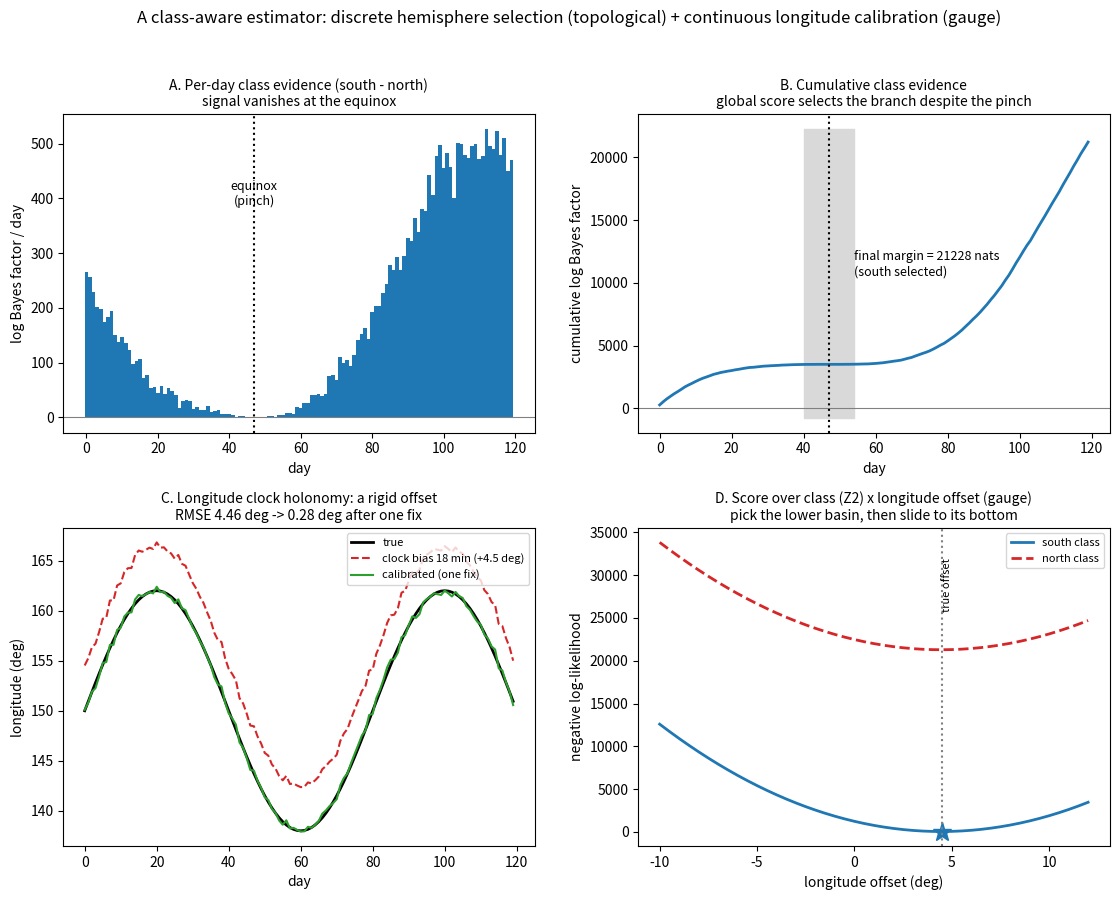

Write the Python code that produced this figure.
"""
From holonomy to a class-aware estimator: a prototype.

Two global degrees of freedom organise the failure modes of light geolocation:

  * Hemisphere class  -- a DISCRETE, topological Z2 (north vs south branch).
    The day-length signal that separates the branches vanishes at the equinox
    (the pinch), so any local estimator can flip there. A GLOBAL class score
    integrated over the season selects the branch with a clear margin.

  * Longitude offset  -- a CONTINUOUS gauge (U(1)-like). A constant clock error
    rigidly translates the whole track in longitude: a holonomy that the known
    clock exposes as a single estimable constant, removed by one absolute fix.

The estimator skeleton is therefore: pick the discrete basin (class), then slide
to the continuous bottom (gauge). Panel D draws exactly that score landscape.
"""
import numpy as np
import matplotlib
matplotlib.use("Agg")
import matplotlib.pyplot as plt
from matplotlib.gridspec import GridSpec

rng = np.random.default_rng(7)
J2000 = 946728000.0

def decl_of(t):
    d = (t - J2000) / 86400.0
    g = np.radians(357.529 + 0.98560028 * d)
    q = 280.459 + 0.98564736 * d
    Lsun = np.radians(q + 1.915 * np.sin(g) + 0.020 * np.sin(2 * g))
    e = np.radians(23.439 - 3.6e-7 * d)
    return np.arcsin(np.sin(e) * np.sin(Lsun))

def day_length_h(lat_deg, decl_rad):
    cosH0 = -np.tan(np.radians(lat_deg)) * np.tan(decl_rad)
    H0 = np.arccos(np.clip(cosH0, -1, 1))
    return 24.0 * H0 / np.pi

# ---- simulate a southern track across the March equinox --------------------
ndays = 120
t0 = (np.datetime64("2024-02-01") - np.datetime64("1970-01-01")) / np.timedelta64(1, "s")
t = float(t0) + np.arange(ndays) * 86400 + 43200
decl = decl_of(t)
true_lat = -50 + 6 * np.sin(2 * np.pi * np.arange(ndays) / 120)   # stays southern
true_lon = 150 + 12 * np.sin(2 * np.pi * np.arange(ndays) / 80)

sigma_D = 0.25                                   # day-length obs noise (hours)
D_obs = day_length_h(true_lat, decl) + rng.normal(0, sigma_D, ndays)

# equinox index (declination sign change)
eqx = int(np.where(np.diff(np.sign(decl)) != 0)[0][0])

# ---- hemisphere class log-likelihoods (south = true sign, north = mirror) --
D_south = day_length_h(true_lat, decl)
D_north = day_length_h(-true_lat, decl)          # = 24 - D_south exactly
LL_south = -0.5 * ((D_obs - D_south) / sigma_D) ** 2
LL_north = -0.5 * ((D_obs - D_north) / sigma_D) ** 2
dLL = LL_south - LL_north                          # per-day log Bayes factor (S vs N)
cumLL = np.cumsum(dLL)

# ---- longitude clock holonomy ---------------------------------------------
clock_bias_min = 18.0
bias_deg = 15.0 * (clock_bias_min / 60.0)          # deg of longitude per clock error
lon_biased = true_lon + bias_deg + rng.normal(0, 0.3, ndays)
# Known deployment fix at day 0 identifies the rigid offset (the gauge):
est_offset = np.mean((lon_biased - true_lon)[:3])  # use first 3 known days
lon_calibrated = lon_biased - est_offset
rmse_before = np.sqrt(np.mean((lon_biased - true_lon) ** 2))
rmse_after = np.sqrt(np.mean((lon_calibrated - true_lon) ** 2))

# ---- score landscape: class (Z2) x longitude offset (U(1)) -----------------
offsets = np.linspace(-10, 12, 221)
sigma_lon = 1.0
lon_term = np.array([0.5 * np.sum(((lon_biased - (true_lon + d)) / sigma_lon) ** 2) for d in offsets])
nll_south = (-np.sum(LL_south)) + lon_term
nll_north = (-np.sum(LL_north)) + lon_term
gmin_off = offsets[np.argmin(nll_south)]

# ---- figure ----------------------------------------------------------------
fig = plt.figure(figsize=(13.5, 9.5))
gs = GridSpec(2, 2, figure=fig, hspace=0.30, wspace=0.22)

axA = fig.add_subplot(gs[0, 0])
axA.axhline(0, color="grey", lw=0.8)
axA.bar(np.arange(ndays), dLL, color=np.where(dLL >= 0, "#1f77b4", "#d62728"), width=1)
axA.axvline(eqx, color="k", ls=":"); axA.annotate("equinox\n(pinch)", (eqx, axA.get_ylim()[1]*0.7), fontsize=9, ha="center")
axA.set_title("A. Per-day class evidence (south - north)\nsignal vanishes at the equinox", fontsize=10)
axA.set_xlabel("day"); axA.set_ylabel("log Bayes factor / day")

axB = fig.add_subplot(gs[0, 1])
axB.plot(cumLL, color="#1f77b4", lw=2)
axB.axhline(0, color="grey", lw=0.8); axB.axvline(eqx, color="k", ls=":")
axB.fill_between(range(max(0,eqx-7), min(ndays,eqx+8)), *axB.get_ylim(), color="0.85", zorder=0)
axB.annotate(f"final margin = {cumLL[-1]:.0f} nats\n(south selected)", (ndays*0.45, cumLL[-1]*0.5), fontsize=9)
axB.set_title("B. Cumulative class evidence\nglobal score selects the branch despite the pinch", fontsize=10)
axB.set_xlabel("day"); axB.set_ylabel("cumulative log Bayes factor")

axC = fig.add_subplot(gs[1, 0])
axC.plot(true_lon, color="k", lw=2, label="true")
axC.plot(lon_biased, color="#d62728", lw=1.5, ls="--", label=f"clock bias {clock_bias_min:.0f} min (+{bias_deg:.1f} deg)")
axC.plot(lon_calibrated, color="#2ca02c", lw=1.5, label="calibrated (one fix)")
axC.set_title(f"C. Longitude clock holonomy: a rigid offset\nRMSE {rmse_before:.2f} deg -> {rmse_after:.2f} deg after one fix", fontsize=10)
axC.set_xlabel("day"); axC.set_ylabel("longitude (deg)"); axC.legend(fontsize=8, loc="upper right")

axD = fig.add_subplot(gs[1, 1])
axD.plot(offsets, nll_south, color="#1f77b4", lw=2, label="south class")
axD.plot(offsets, nll_north, color="#d62728", lw=2, ls="--", label="north class")
axD.plot(gmin_off, np.min(nll_south), "*", color="#1f77b4", ms=14)
axD.axvline(bias_deg, color="grey", ls=":"); axD.annotate("true offset", (bias_deg, axD.get_ylim()[1]*0.9), fontsize=8, rotation=90, va="top")
axD.set_title("D. Score over class (Z2) x longitude offset (gauge)\npick the lower basin, then slide to its bottom", fontsize=10)
axD.set_xlabel("longitude offset (deg)"); axD.set_ylabel("negative log-likelihood"); axD.legend(fontsize=8)

fig.suptitle("A class-aware estimator: discrete hemisphere selection (topological) + continuous longitude calibration (gauge)",
             fontsize=12, y=0.99)
fig.savefig("holonomy_class_selection.png", dpi=140, bbox_inches="tight")
print("saved holonomy_class_selection.png")

# ---- diagnostics -----------------------------------------------------------
win = slice(max(0, eqx-5), min(ndays, eqx+6))
print(f"per-day class evidence: mean over season = {np.mean(dLL):.3f} nats, "
      f"mean in +/-5d equinox window = {np.mean(dLL[win]):.3f} nats")
print(f"cumulative class margin (south vs north) = {cumLL[-1]:.1f} nats "
      f"(Bayes factor ~ exp({cumLL[-1]:.0f}); decisive)")
print(f"clock holonomy: injected +{bias_deg:.2f} deg, recovered {est_offset:.2f} deg from a known fix")
print(f"longitude RMSE: {rmse_before:.3f} deg before, {rmse_after:.3f} deg after calibration")
print(f"score landscape: south NLL min = {np.min(nll_south):.1f}, north NLL min = {np.min(nll_north):.1f}, "
      f"gap = {np.min(nll_north)-np.min(nll_south):.1f}")
